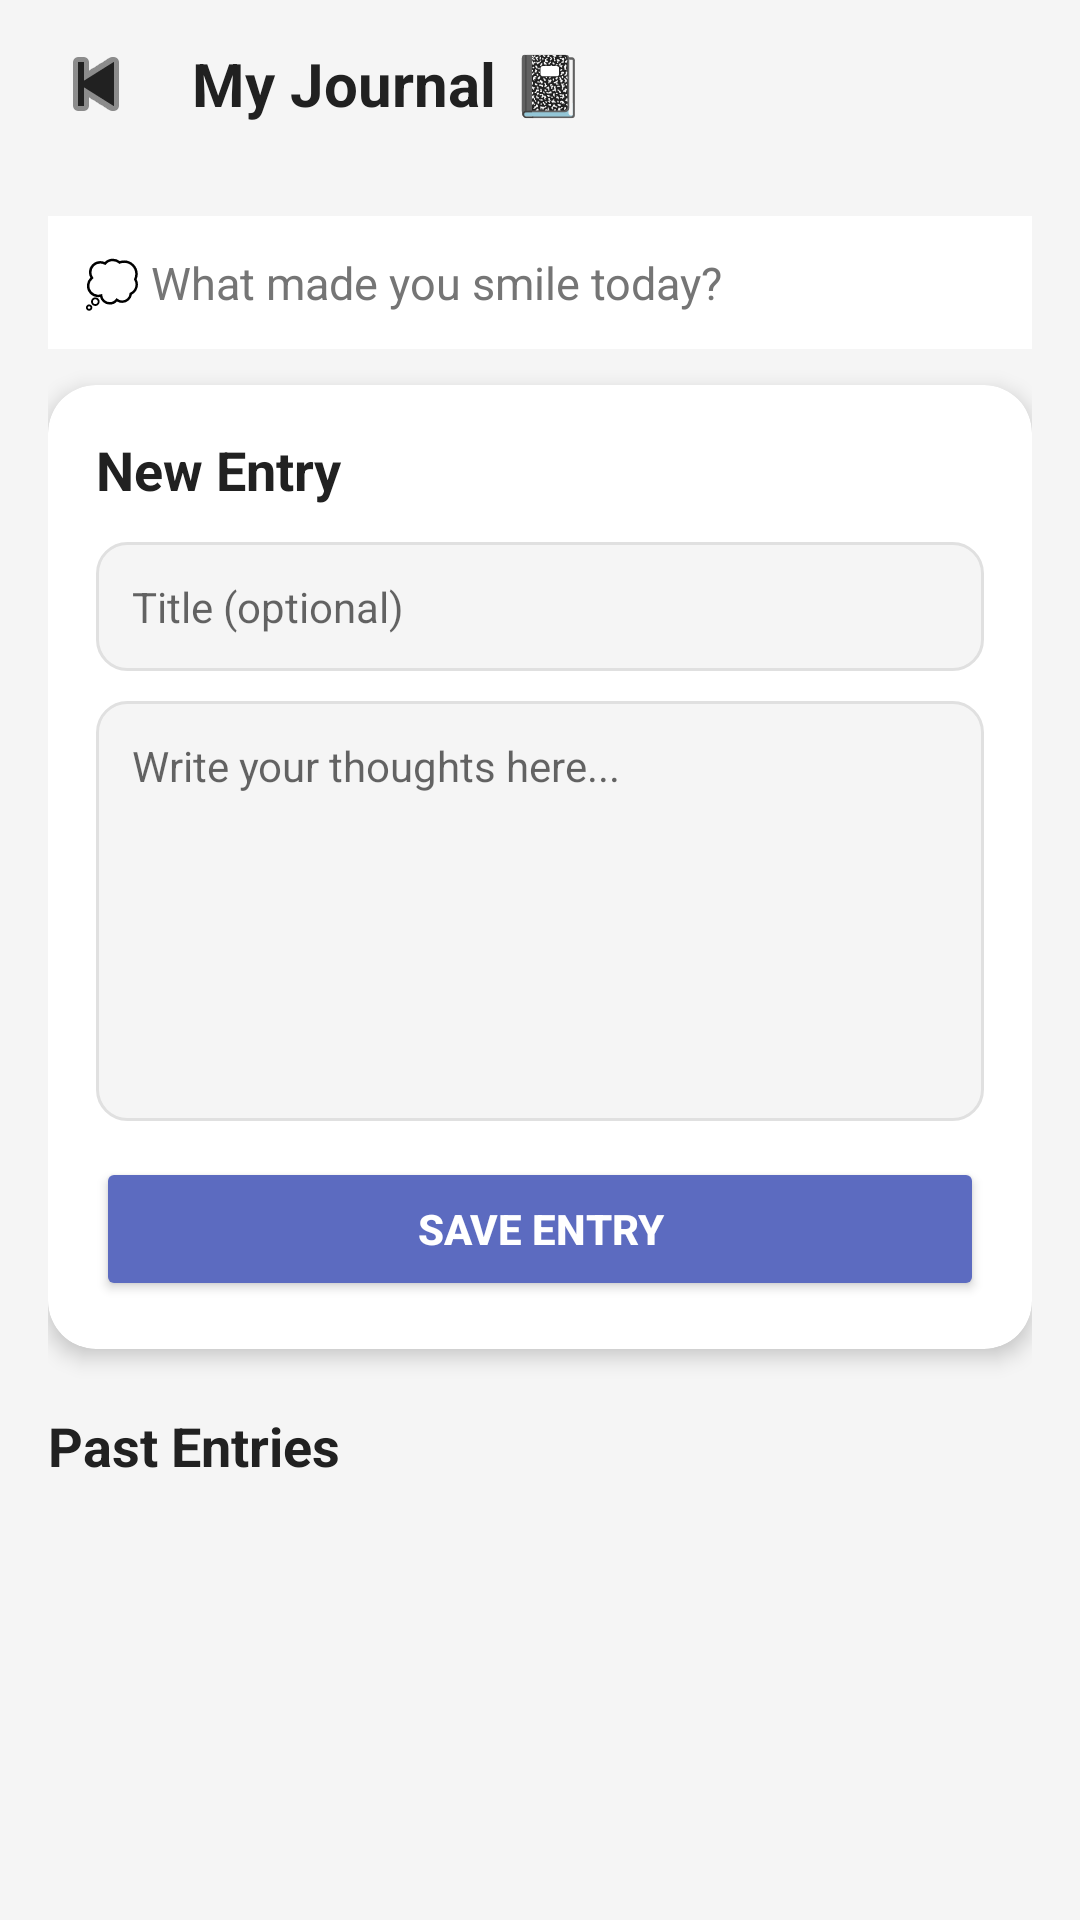

Write the Android layout XML for this screen, with the resource values it uses.
<!-- AndroidManifest.xml: application theme AppTheme -->
<!-- res/layout/activity_journal.xml -->
<?xml version="1.0" encoding="utf-8"?>
<LinearLayout xmlns:android="http://schemas.android.com/apk/res/android"
    xmlns:app="http://schemas.android.com/apk/res-auto"
    android:layout_width="match_parent"
    android:layout_height="match_parent"
    android:orientation="vertical"
    android:background="@color/bg_main">

    <LinearLayout
        android:layout_width="match_parent"
        android:layout_height="56dp"
        android:orientation="horizontal"
        android:gravity="center_vertical"
        android:paddingStart="8dp">
        <ImageButton
            android:id="@+id/btnBack"
            android:layout_width="48dp"
            android:layout_height="48dp"
            android:src="@android:drawable/ic_media_previous"
            android:background="?attr/selectableItemBackgroundBorderless"
            android:tint="@color/text_primary"/>
        <TextView
            android:layout_width="wrap_content"
            android:layout_height="wrap_content"
            android:text="My Journal 📓"
            android:textSize="20sp"
            android:textStyle="bold"
            android:textColor="@color/text_primary"
            android:layout_marginStart="8dp"/>
    </LinearLayout>

    <ScrollView android:layout_width="match_parent" android:layout_height="match_parent">
        <LinearLayout android:layout_width="match_parent" android:layout_height="wrap_content"
            android:orientation="vertical" android:padding="16dp">

            
            <TextView
                android:id="@+id/tvPrompt"
                android:layout_width="match_parent"
                android:layout_height="wrap_content"
                android:text="💭 What made you smile today?"
                android:textSize="15sp"
                android:textColor="@color/text_secondary"
                android:background="@color/card_bg"
                android:padding="12dp"
                android:layout_marginBottom="12dp"/>

            
            <androidx.cardview.widget.CardView
                android:layout_width="match_parent"
                android:layout_height="wrap_content"
                android:layout_marginBottom="20dp"
                app:cardCornerRadius="16dp"
                app:cardBackgroundColor="@color/card_bg"
                app:cardElevation="4dp">
                <LinearLayout android:layout_width="match_parent" android:layout_height="wrap_content"
                    android:orientation="vertical" android:padding="16dp">

                    <TextView android:layout_width="wrap_content" android:layout_height="wrap_content"
                        android:text="New Entry" android:textSize="18sp" android:textStyle="bold"
                        android:textColor="@color/text_primary" android:layout_marginBottom="12dp"/>

                    <EditText android:id="@+id/etJournalTitle"
                        android:layout_width="match_parent" android:layout_height="wrap_content"
                        android:hint="Title (optional)" android:background="@drawable/input_bg"
                        android:padding="12dp" android:textSize="14sp" android:layout_marginBottom="10dp"/>

                    <EditText android:id="@+id/etJournalContent"
                        android:layout_width="match_parent" android:layout_height="140dp"
                        android:hint="Write your thoughts here..." android:background="@drawable/input_bg"
                        android:padding="12dp" android:textSize="14sp" android:gravity="top"
                        android:inputType="textMultiLine" android:layout_marginBottom="12dp"/>

                    <Button android:id="@+id/btnSaveJournal"
                        android:layout_width="match_parent" android:layout_height="48dp"
                        android:text="Save Entry" android:backgroundTint="@color/primary"
                        android:textColor="#FFFFFF" android:textStyle="bold"/>
                </LinearLayout>
            </androidx.cardview.widget.CardView>

            
            <TextView android:layout_width="wrap_content" android:layout_height="wrap_content"
                android:text="Past Entries" android:textSize="18sp" android:textStyle="bold"
                android:textColor="@color/text_primary" android:layout_marginBottom="12dp"/>

            <LinearLayout android:id="@+id/journalList"
                android:layout_width="match_parent" android:layout_height="wrap_content"
                android:orientation="vertical"/>

        </LinearLayout>
    </ScrollView>
</LinearLayout>
<!-- resources referenced by this layout -->
<resources>
  <color name="bg_main">#F5F5F5</color>
  <color name="card_bg">#FFFFFF</color>
  <color name="primary">#5C6BC0</color>
  <color name="text_primary">#212121</color>
  <color name="text_secondary">#757575</color>
  <!-- drawable input_bg (drawable) -->
  <?xml version="1.0" encoding="utf-8"?>
  <shape xmlns:android="http://schemas.android.com/apk/res/android"
      android:shape="rectangle">
      <corners android:radius="10dp"/>
      <solid android:color="#F5F5F5"/>
      <stroke android:width="1dp" android:color="#E0E0E0"/>
  </shape>
  <style name="AppTheme" parent="Theme.MaterialComponents.Light.NoActionBar">
          <item name="colorPrimary">@color/primary</item>
          <item name="colorPrimaryDark">@color/primary_dark</item>
          <item name="colorAccent">@color/accent</item>
          <item name="android:windowBackground">@color/bg_main</item>
          <item name="android:statusBarColor">@color/primary_dark</item>
      </style>
  <color name="primary_dark">#3949AB</color>
  <color name="accent">#66BB6A</color>
</resources>
